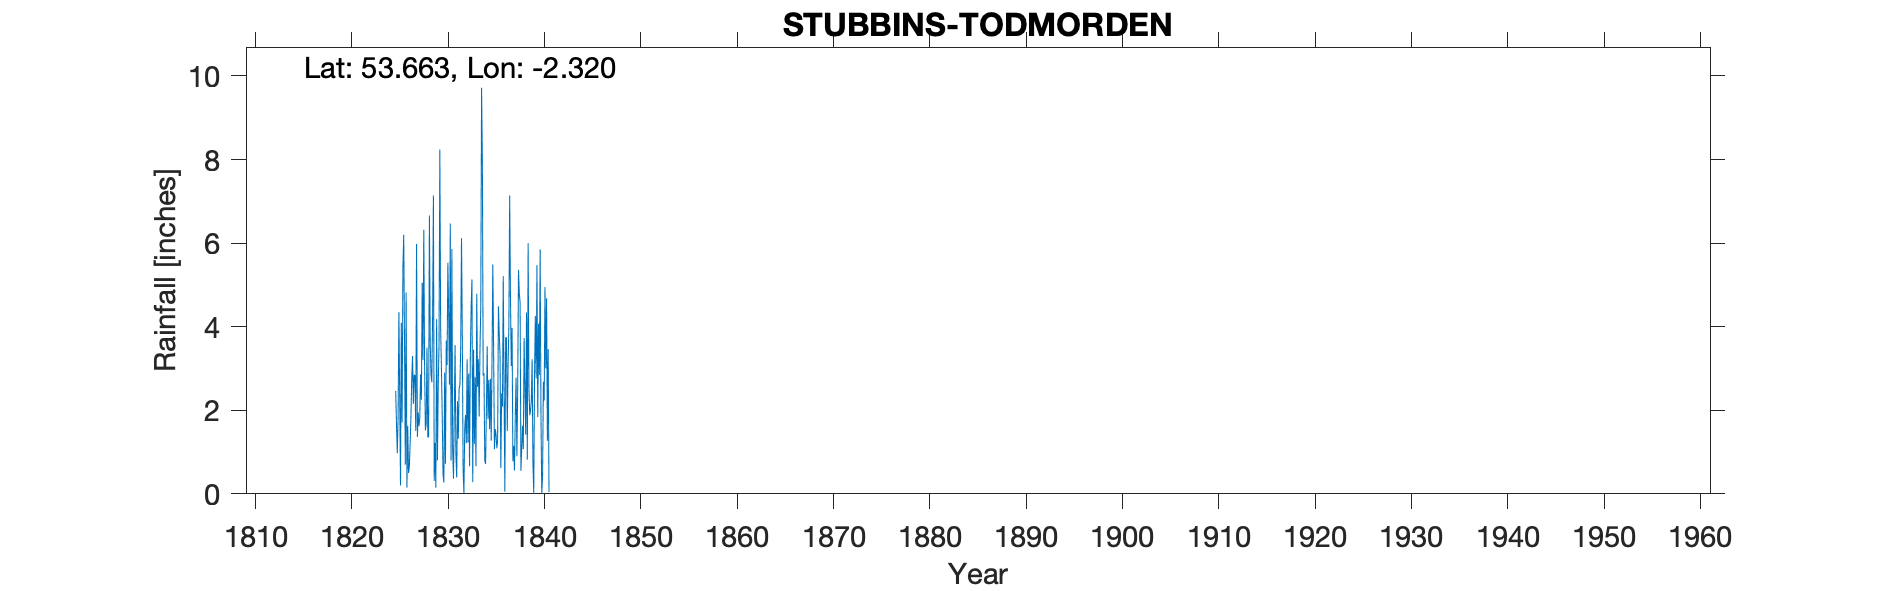

The file beside this chart, header and first rows:
STUBBINS TODMORDEN, , , , , , , , , , , , , , , , , , , , , , , 
Grid ref, SD789185, Long, -2.32, Lat, 53.66, Elevation, 364, ft, , , , , , , , , , , , , , , 
Station no, RR213, , , , , , , , , , , , , , , , , , , , , , 
, 1820, 1821, 1822, 1823, 1824, 1825, 1826, 1827, 1828, 1829, 1830, 1831, 1832, 1833, 1834, 1835, 1836, 1837, 1838, 1839, 1840, 1841, 1842
January, , , , , , 2.46, 0.7, 2.83, 3.07, 0.31, 0.27, 0.36, 0.55, 0.28, 7.94, 3.19, 2.4, 3.06, 0.55, 2, 5.85, , 
February, , , , , , 1.66, 4.82, 1.51, 1.52, 1.22, 2.9, 1.98, 0.02, 3.45, 2.83, 5.49, 2.09, 3.97, 1.1, 2.22, 1.88, , 
March, , , , , , 0.97, 0.15, 5.98, 1.68, 0.15, 0.72, 3.56, 1.56, 1.19, 2.89, 3.46, 5.21, 0.78, 1.63, 3.22, 0, , 
April, , , , , , 1.85, 1.62, 1.36, 3.5, 4.18, 3.67, 0.95, 1.89, 2.8, 0.81, 1.07, 2.55, 1.15, 1.07, 0.74, 0.44, , 
May, , , , , , 4.35, 0.5, 1.95, 1.35, 0.8, 3.08, 0.39, 1.21, 0.66, 0.72, 1.55, 0.05, 0.56, 3.73, 0, 2.68, , 
June, , , , , , 2.3, 0.65, 1.62, 1.36, 2.6, 5.53, 2.22, 3.22, 4.79, 2.01, 1.43, 3.74, 1.87, 2.52, 2.9, 2.23, , 
July, , , , , , 0.2, 1.22, 1.8, 6.66, 3.59, 4.33, 1.32, 1.23, 2.56, 3.53, 1.09, 3.74, 2.78, 1.42, 4.26, 4.95, , 
August, , , , , , 4.09, 1.84, 2.86, 3.65, 8.24, 2.61, 2.52, 2.88, 3.22, 1.79, 1.28, 1.5, 0.9, 4.34, 2.76, 3, , 
September, , , , , , 1.71, 2.76, 2.25, 2.85, 3.97, 6.47, 2.6, 0.66, 1.85, 2.72, 4.49, 3.05, 2.52, 0.82, 5.47, 4.68, , 
October, , , , , , 5.42, 3.3, 5.05, 2.67, 2.99, 0.8, 3.5, 3.29, 3.43, 1.55, 3.84, 4.01, 5.36, 6, 1.84, 1.27, , 
November, , , , , , 6.2, 2.15, 3.2, 4.3, 1.84, 5.86, 6.12, 4.46, 4.45, 2.75, 3.33, 7.14, 4.8, 2.57, 4.07, 3.46, , 
December, , , , , , 3.63, 2.85, 6.32, 7.14, 0.47, 1.08, 3.75, 5.13, 9.72, 1.27, 0.62, 4.7, 4.58, 1.88, 2.84, 0.04, , 
Total, , , , , , 34.84, 22.56, 36.73, 39.75, 30.36, 37.32, 29.27, 26.1, 38.4, 30.81, 30.84, 40.18, 32.33, 27.63, 32.32, 30.48, , 
Note: Both records for this location are…, , , , , , , , , , , , , , , , , , , , , , , 
